Run: headless pygame with SDL's dummy video driver; simulated clock (each Clock.tick advances the game by its frame time, no real sleeping); random seed 0; keys injected as events and as key.get_pressed() state; mouse plan: one left click at the window centre at the start of phase 2, then a move to the lower-right quarter at the start of phase 3; restart key SPACE tapped at the start of phases 3 and 4.
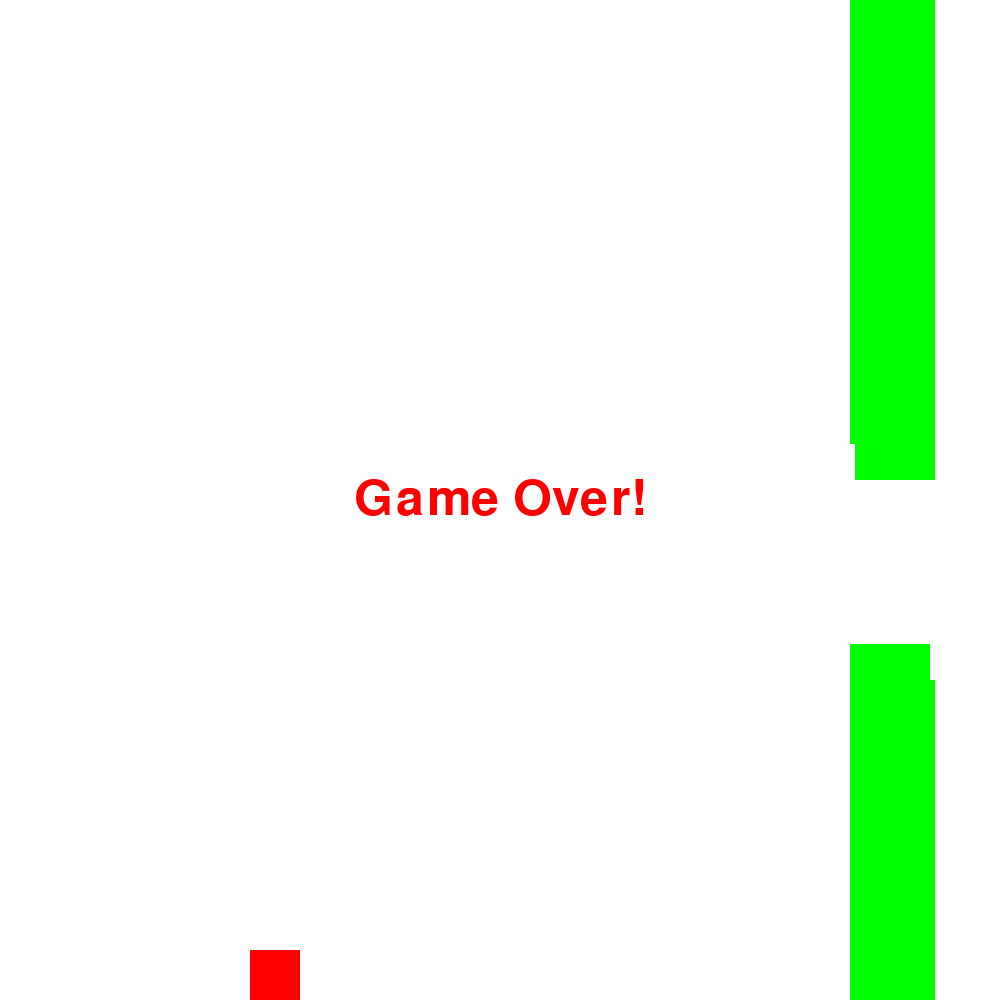
Frame 1 of 1 · flips 1–60 · no input (game ended)

The pygame program that drew these frames:

import pygame
import sys
import random

# initialize constants
SCREEN_WIDTH = 1000
SCREEN_HEIGHT = 1000
PIPE_WIDTH = 80
BIRD_WIDTH = 50
BIRD_HEIGHT = 50
GRAVITY = 1
JUMP_STRENGTH = 20
PIPE_GAP_SIZE = 200
PIPE_MOVEMENT_SPEED = 5


class Bird(pygame.sprite.Sprite):
    def __init__(self, x, y):
        super().__init__()
        self.rect = pygame.Rect(x, y, BIRD_WIDTH, BIRD_HEIGHT)
        self.velocity = 0

    def update(self):
        self.velocity += GRAVITY
        self.rect.y += self.velocity
        if self.rect.y > SCREEN_HEIGHT - BIRD_HEIGHT:
            self.rect.y = SCREEN_HEIGHT - BIRD_HEIGHT
            self.velocity = 0

    def jump(self):
        self.velocity = -JUMP_STRENGTH


class Pipe(pygame.sprite.Sprite):
    def __init__(self, x, rect):
        super().__init__()
        self.rect = rect
        self.passed = False

    def update(self):
        self.rect.x -= PIPE_MOVEMENT_SPEED


class Game:
    def __init__(self):
        self.screen = pygame.display.set_mode((SCREEN_WIDTH, SCREEN_HEIGHT))
        self.clock = pygame.time.Clock()
        self.reset_game()

    def reset_game(self):
        self.game_over = False
        self.score = 0
        self.bird = Bird(SCREEN_WIDTH // 4, SCREEN_HEIGHT // 2)
        self.pipe_group = pygame.sprite.Group()
        self.spawn_pipe()

    def spawn_pipe(self):
        gap_start = random.randint(50, SCREEN_HEIGHT - 50 - PIPE_GAP_SIZE)
        bottom_rect = pygame.Rect(SCREEN_WIDTH, gap_start + PIPE_GAP_SIZE, PIPE_WIDTH, SCREEN_HEIGHT)
        top_rect = pygame.Rect(SCREEN_WIDTH, 0, PIPE_WIDTH, gap_start)
        self.pipe_group.add(Pipe(SCREEN_WIDTH, top_rect), Pipe(SCREEN_WIDTH, bottom_rect))

    def check_collision(self):
        if pygame.sprite.spritecollideany(self.bird, self.pipe_group) or self.bird.rect.y >= SCREEN_HEIGHT - BIRD_HEIGHT:
            self.game_over = True

    def run(self, event):
        if self.game_over:
            return False
        if event.type == pygame.QUIT:
            return False
        elif event.type == pygame.KEYDOWN:
            if event.key == pygame.K_SPACE:
                self.bird.jump()
        elif event.type == pygame.MOUSEBUTTONDOWN:
            self.bird.jump()

        self.screen.fill((255, 255, 255))
        self.bird.update()
        self.pipe_group.update()

        for pipe in self.pipe_group:
            pygame.draw.rect(self.screen, (0, 255, 0), pipe.rect)
            if pipe.rect.right < 0:
                self.pipe_group.remove(pipe)
            elif not pipe.passed and pipe.rect.right < self.bird.rect.left:
                pipe.passed = True
                self.score += 0.5  # Increment by 0.5 because two pipes are passed (top and bottom)

        pygame.draw.rect(self.screen, (255, 0, 0), self.bird.rect)

        self.check_collision()

        if self.game_over:
            font = pygame.font.SysFont(None, 74)
            text = font.render('Game Over!', True, (255, 0, 0))
            self.screen.blit(text, (SCREEN_WIDTH // 2 - text.get_width() // 2, SCREEN_HEIGHT // 2 - text.get_height() // 2))
            pygame.display.flip()
            pygame.time.wait(2000)
            return False

        font = pygame.font.SysFont(None, 36)
        score_text = font.render('Score: ' + str(int(self.score)), True, (0, 0, 0))
        self.screen.blit(score_text, (10, 10))

        if len(self.pipe_group) < 4:  # spares the next set of pipes
            self.spawn_pipe()

        pygame.display.flip()
        self.clock.tick(30)
        return True

if __name__ == "__main__":
    pygame.init()
    game = Game()
    running = True
    while running:
        event = pygame.event.poll()
        running = game.run(event)
    pygame.quit()
